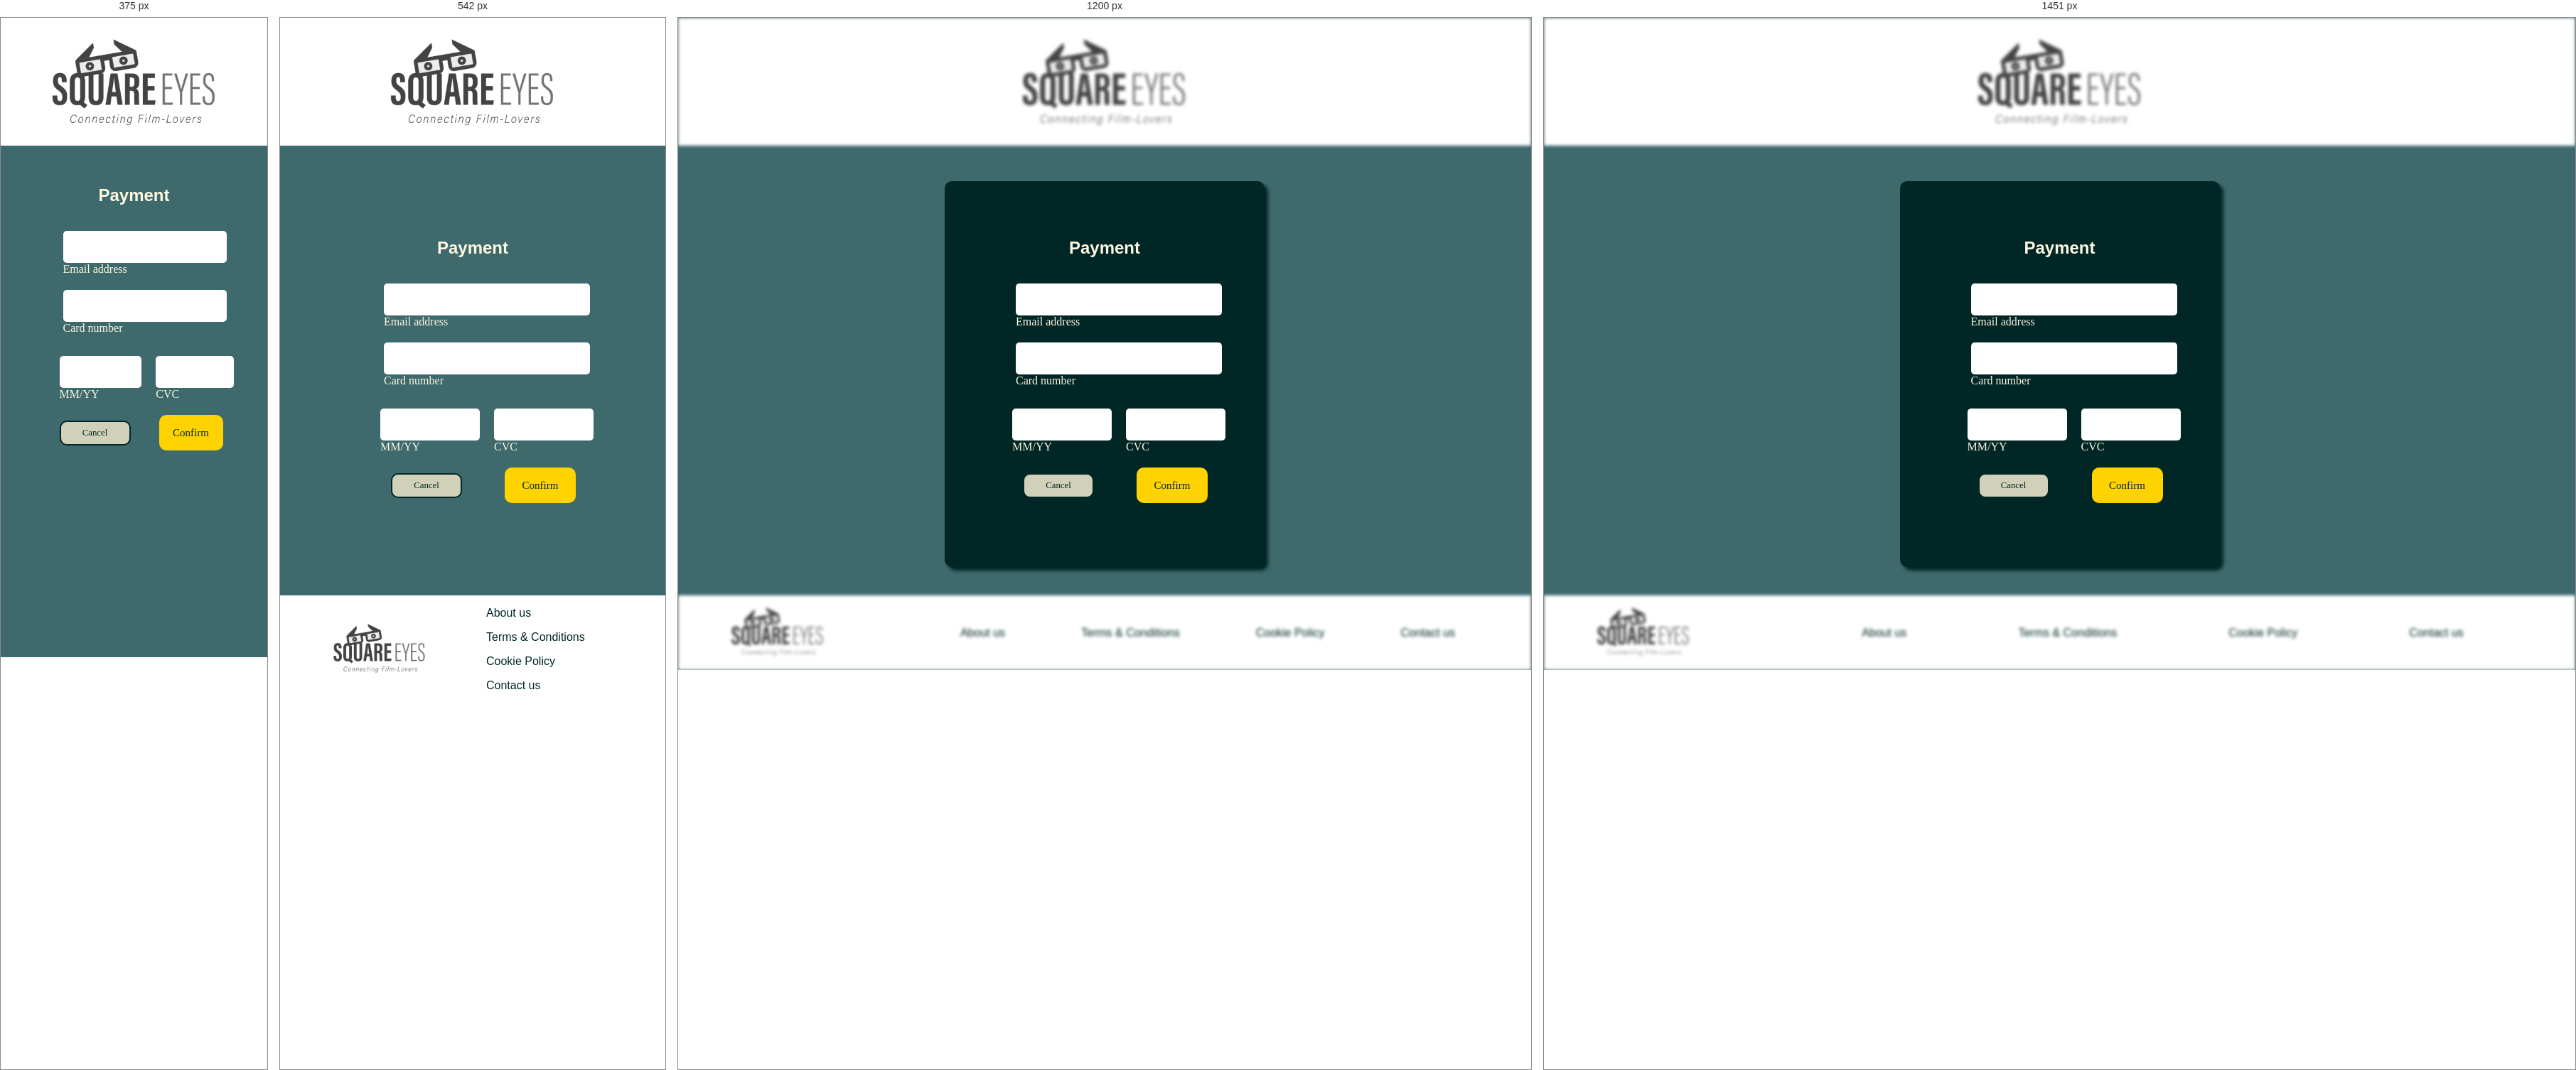
Rendered at 375 px, 542 px, 1200 px and 1451 px, left to right.

<!-- file: payment.html -->
<!DOCTYPE html>
<html lang="en">
<head>
  <meta charset="UTF-8">
  <meta http-equiv="X-UA-Compatible" content="IE=edge">
  <meta name="viewport" content="width=device-width, initial-scale=1.0">
  <meta name="description" content="Get authentic videos on Square Eyes directly from people who make them"/>
  <title>Square Eyes | Payment</title>
  <link rel="preconnect" href="https://fonts.googleapis.com">
  <link rel="preconnect" href="https://fonts.gstatic.com" crossorigin>
  <link href="https://fonts.googleapis.com/css2?family=Outfit&display=swap" rel="stylesheet"> 
  <link rel="preconnect" href="https://fonts.googleapis.com">
  <link rel="preconnect" href="https://fonts.gstatic.com" crossorigin>
  <link href="https://fonts.googleapis.com/css2?family=Fraunces:opsz@9..144&display=swap" rel="stylesheet"> 
  <link rel="preconnect" href="https://fonts.googleapis.com">
  <link rel="preconnect" href="https://fonts.gstatic.com" crossorigin>
  <link href="https://fonts.googleapis.com/css2?family=Monda&display=swap" rel="stylesheet"> 
  <link href="/css/form.css" rel="stylesheet" />
  <script src="https://kit.fontawesome.com/d2a33a8755.js" crossorigin="anonymous"></script>  
</head>
<body>
    <header>
        <div class="logo">
            <a href="/index.html" class="colour"><img src="../images/SquareEyes.jpg" alt="Square Eyes logo" class="logo"/></a>
        </div>
    </header>
    <main>
        <div class="log-in">
            <a href="/index.html"><i class="fa-regular fa-circle-xmark"></i></a>
            <h1>Payment</h1>
            <form method="POST">
                <div class="form">
                    <input type="text" id="email" name="email" class="form__input" autocomplete="off" placeholder="">
                    <label for="email" class="form__label">Email address</label>
                </div>
                <div class="form">
                    <input type="text" id="card-nr" name="card-nr" class="form__input" autocomplete="off" placeholder="">
                    <label for="card-nr" class="form__label">Card number</label>
                </div>
                <div class="card-info">
                    <div class="form">
                        <input type="text" id="MM-YY" name="MM-YY" class="form__input" autocomplete="off" placeholder="">
                        <label for="MM-YY" class="form__label">MM/YY</label>
                    </div>
                    <div class="form">
                        <input type="text" id="CVC" name="CVC" class="form__input" autocomplete="off" placeholder="">
                        <label for="CVC" class="form__label">CVC</label>
                    </div>
                </div>
                <div class="buttons">
                    <a href="/index.html"><input type="submit" value="Cancel" class="cta cancel"></a>
                    <input type="submit" value="Confirm" class="cta code">
                </div>
            </form>
        </div>
    </main>
    <footer>
        <div>
          <a href="/index.html" class="colour"><img src="../images/SquareEyes.jpg" alt="Square Eyes logo" class="logo__footer"/></a>
        </div>
        <nav class="menu__footer">
          <ul>
            <li><a href="/footer/about-us.html" class="colour__footer">About us</a></li>
            <li><a href="/footer/terms-conditions.html" class="colour__footer">Terms & Conditions</a></li>
            <li><a href="/footer/cookie-policy.html" class="colour__footer">Cookie Policy</a></li>
            <li><a href="/footer/contact.html" class="colour__footer">Contact us</a></li>
          </ul>
        </nav>
    </footer>
</body>
</html>

/* @media block from form.css */
@media (max-width:850px) {
    header,
    footer {
        filter: none;
    }

    .log-in,
    .sign-in {
        background: var(--background);
        box-shadow: none;
        max-width: 450px;
        margin: 0 auto;
        display: flex;
        justify-content: center;
        flex-direction: column;
    }

    .forgotten {
        width: 150px;
        padding-left: 320px;
    }

}

/* @media block from form.css */
@media (max-width:465px) {
    .forgotten {
        font-size: 0.7em;
        padding-left: 300px;
    }
}

/* @media block from form.css */
@media (max-width:430px) {
    footer {
        display: none;
    }

    main {
        margin-top: 10px;
    }

    header,
    .logo {
        display: flex;
    }

    .log-in,
    .sign-in {
        margin: 0 10%;
    }


    .forgotten {
        font-size: 0.7em;
        padding-left: 205px;
    }

    .cta {
        margin-left: 100px;
    }

    .form {
        max-width: 190px;
        margin-left: 50px;
    }

    .cancel {
        margin-left: 120px;
    }

    .fa-regular {
        display: none;
    }

    .card-info,
    .buttons {
        margin: 0 15px;
    }

    .card-info {
        max-width: 265px;
    }

    .buttons .code {
        margin: 10px;
    }
}

/* @media block from media.css */
@media (min-width:1450px) {
    .movie {
        margin-left: 430px;
    }

    .description,
    .next {
        margin-left: 145px;
    }

    .description {
        max-width: 1100px;
    }
}

/* @media block from media.css */
@media (max-width:950px) {    
    header {
        grid-template-rows: 1fr 50px;
    }

    .menu {
        grid-row-start: 2;
        grid-column-start: 2;
    }

    .icons {
        grid-column-start: 3;
     }

    .user-menu__nav li {
        font-size: 1.1em;
    }

    footer {
        background-color: white;
        display: grid;
        grid-template-columns: 200px 1fr;
        align-items: center;
        margin-top: 50px;
    }

    .logo__footer {
        padding: 0px 30px;
    }
    
    .menu__footer ul {
        display: flex;
        gap: 3rem;
    }
}

/* @media block from media.css */
@media (max-width:800px) {
    header, 
    footer {
        filter: none;
    }

    header {
        grid-template-columns: repeat(3, 1fr);
    }

    .icons {
        grid-column-start: 3;
    }
}

/* @media block from media.css */
@media (max-width:710px) {
    .user-menu__nav ul {
        right: 0;
        top: 40px;
    }

    .menu__footer ul {
        display: flex;
        flex-direction: column;
        gap: 1rem;
    }
}

/* @media block from media.css */
@media (max-width:650px) {
    .user-menu__nav {
        right: 10px;
    }
}

/* @media block from media.css */
@media (max-width:620px) {
    .user-menu__nav ul {
        right: 0px;
    }
}

/* @media block from media.css */
@media (max-width:430px) {
    header {
        margin: 0;
        padding: 0;
    }

    .fa-magnifying-glass {
        display: none;
    }

    .user-menu__nav ul{
        background: rgba(1, 38, 38, .95);
        margin: 0;
        top: 70px;
        left: 0;
        right: 0;
        justify-content: center;
        align-items: center;
        border-radius: 0 0 10px 10px;
        padding: 10px 0;
        gap: 1em;
    }
    
    .user-menu__nav li {
        font-size: 1.1em;
    }

}